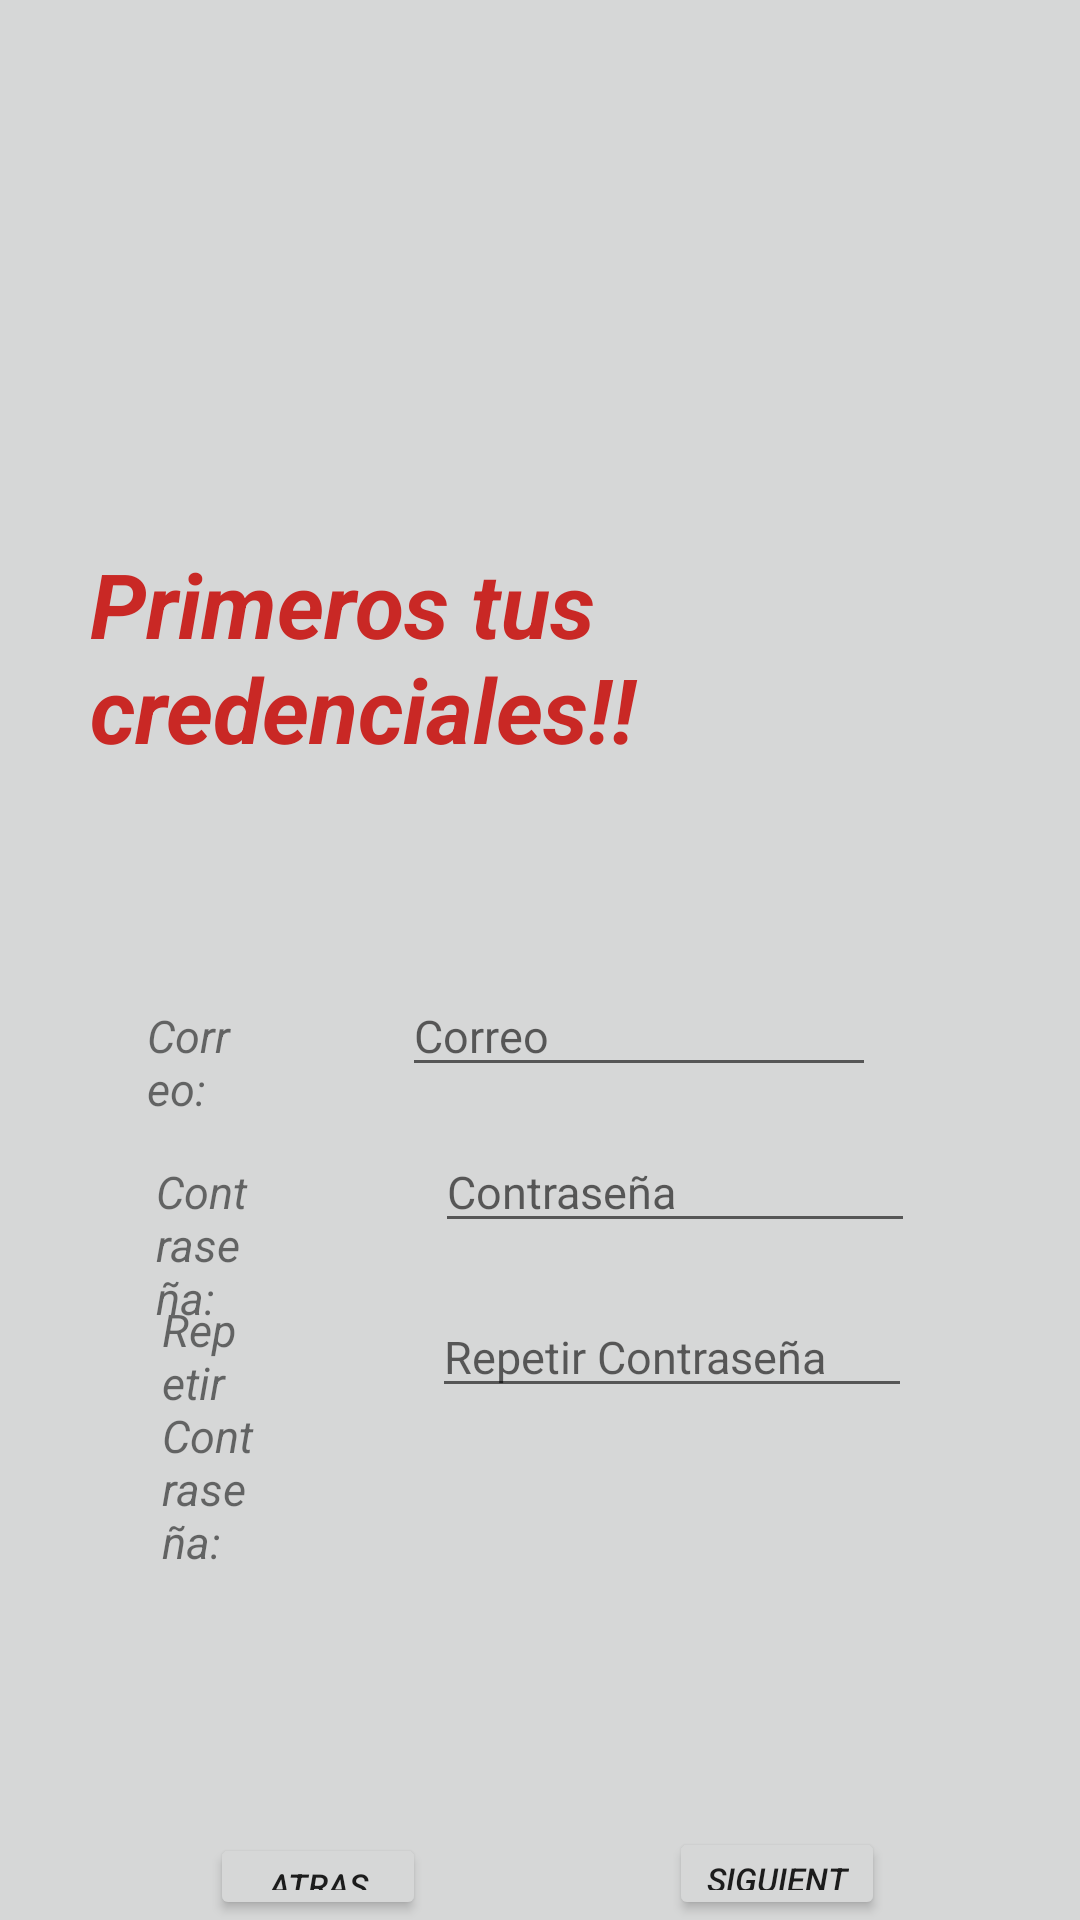

Produce the Android XML layout that renders to this screen, including the resource entries it uses.
<!-- AndroidManifest.xml: application theme Theme.PBike -->
<!-- res/layout/fragment_register1.xml -->
<?xml version="1.0" encoding="utf-8"?>
<LinearLayout xmlns:android="http://schemas.android.com/apk/res/android"
    xmlns:app="http://schemas.android.com/apk/res-auto"
    xmlns:tools="http://schemas.android.com/tools"
    android:layout_width="match_parent"
    android:layout_height="match_parent"
    tools:context=".LoginApp"
    android:orientation="vertical">

    <LinearLayout
        android:layout_width="match_parent"
        android:layout_height="wrap_content"
        android:layout_weight="1">

        <RelativeLayout
            android:layout_width="match_parent"
            android:layout_height="match_parent">


            <TextView
                android:layout_width="388dp"
                android:layout_height="wrap_content"
                android:layout_alignParentStart="true"
                android:layout_alignParentTop="true"
                android:layout_alignParentEnd="true"
                android:layout_marginStart="30dp"
                android:layout_marginTop="181dp"
                android:layout_marginEnd="-7dp"
                android:text="Primeros tus credenciales!!"
                android:textColor="@color/Inacap"
                android:textSize="30dp"
                android:textStyle="bold|italic"></TextView>

            <TextView
                android:layout_width="83dp"
                android:layout_height="wrap_content"
                android:layout_alignParentStart="true"
                android:layout_alignParentTop="true"
                android:layout_alignParentEnd="true"
                android:layout_marginStart="52dp"
                android:layout_marginTop="387dp"
                android:layout_marginEnd="276dp"
                android:text="Contraseña:"
                android:textSize="15dp"
                android:textStyle="italic"></TextView>

            <TextView
                android:layout_width="83dp"
                android:layout_height="wrap_content"
                android:layout_alignParentStart="true"
                android:layout_alignParentTop="true"
                android:layout_alignParentEnd="true"
                android:layout_marginStart="54dp"
                android:layout_marginTop="433dp"
                android:layout_marginEnd="274dp"
                android:text="Repetir Contraseña:"
                android:textSize="15dp"
                android:textStyle="italic"></TextView>

            <TextView
                android:layout_width="83dp"
                android:layout_height="wrap_content"
                android:layout_alignParentStart="true"
                android:layout_alignParentTop="true"
                android:layout_alignParentEnd="true"
                android:layout_marginStart="49dp"
                android:layout_marginTop="335dp"
                android:layout_marginEnd="279dp"
                android:text="Correo:"
                android:textSize="15dp"
                android:textStyle="italic"></TextView>

            <EditText
                android:id="@+id/etPassword"
                android:layout_width="wrap_content"
                android:layout_height="wrap_content"
                android:layout_alignParentStart="true"
                android:layout_alignParentTop="true"
                android:layout_alignParentEnd="true"
                android:layout_marginStart="145dp"
                android:layout_marginTop="377dp"
                android:layout_marginEnd="55dp"
                android:ems="10"
                android:hint="Contraseña"
                android:inputType="textPassword"
                android:textSize="15dp" />

            <EditText
                android:id="@+id/etRepPassword"
                android:layout_width="wrap_content"
                android:layout_height="wrap_content"
                android:layout_alignParentStart="true"
                android:layout_alignParentTop="true"
                android:layout_alignParentEnd="true"
                android:layout_marginStart="144dp"
                android:layout_marginTop="432dp"
                android:layout_marginEnd="56dp"
                android:ems="10"
                android:hint="Repetir Contraseña"
                android:inputType="textPassword"
                android:textSize="15dp" />

            <EditText
                android:id="@+id/etCorreo"
                android:layout_width="wrap_content"
                android:layout_height="wrap_content"
                android:layout_alignParentStart="true"
                android:layout_alignParentTop="true"
                android:layout_alignParentEnd="true"
                android:layout_marginStart="134dp"
                android:layout_marginTop="325dp"
                android:layout_marginEnd="68dp"
                android:ems="10"
                android:hint="Correo"
                android:inputType="textEmailAddress"
                android:textSize="15dp" />

            <Button
                android:id="@+id/btnSiguiente"
                android:layout_width="wrap_content"
                android:layout_height="wrap_content"
                android:layout_alignParentStart="true"
                android:layout_alignParentTop="true"
                android:layout_alignParentEnd="true"
                android:layout_marginStart="223dp"
                android:layout_marginTop="609dp"
                android:layout_marginEnd="65dp"
                android:text="Siguiente"
                android:textSize="11dp"
                android:textStyle="italic"></Button>

            <Button
                android:id="@+id/btnAtras"
                android:layout_width="wrap_content"
                android:layout_height="wrap_content"
                android:layout_alignParentStart="true"
                android:layout_alignParentTop="true"
                android:layout_alignParentEnd="true"
                android:layout_marginStart="70dp"
                android:layout_marginTop="611dp"
                android:layout_marginEnd="218dp"
                android:text="Atras"
                android:textSize="11dp"
                android:textStyle="italic"></Button>


        </RelativeLayout>
    </LinearLayout>
    <LinearLayout
        android:layout_width="match_parent"
        android:layout_height="wrap_content"
        android:layout_weight="1"></LinearLayout>


</LinearLayout>
<!-- resources referenced by this layout -->
<resources>
  <color name="Inacap">#C92825</color>
  <style name="Theme.PBike" parent="Theme.MaterialComponents.DayNight.DarkActionBar">
          
          <item name="colorPrimary">@color/Inacap</item>
          <item name="colorPrimaryVariant">@color/Inacap2</item>
          <item name="colorOnPrimary">@color/white</item>
          
          <item name="colorSecondary">@color/teal_200</item>
          <item name="colorSecondaryVariant">@color/teal_700</item>
          <item name="colorOnSecondary">@color/black</item>
          
          <item name="android:statusBarColor">?attr/colorPrimaryVariant</item>
          
          <item name="android:windowBackground">@color/Fondo</item>
          <item name="android:colorBackground">@color/Fondo</item>
      </style>
  <color name="Inacap2">#1E191A</color>
  <color name="white">#FFFFFFFF</color>
  <color name="teal_200">#FF03DAC5</color>
  <color name="teal_700">#FF018786</color>
  <color name="black">#FF000000</color>
  <color name="Fondo">#D6D7D7</color>
</resources>
